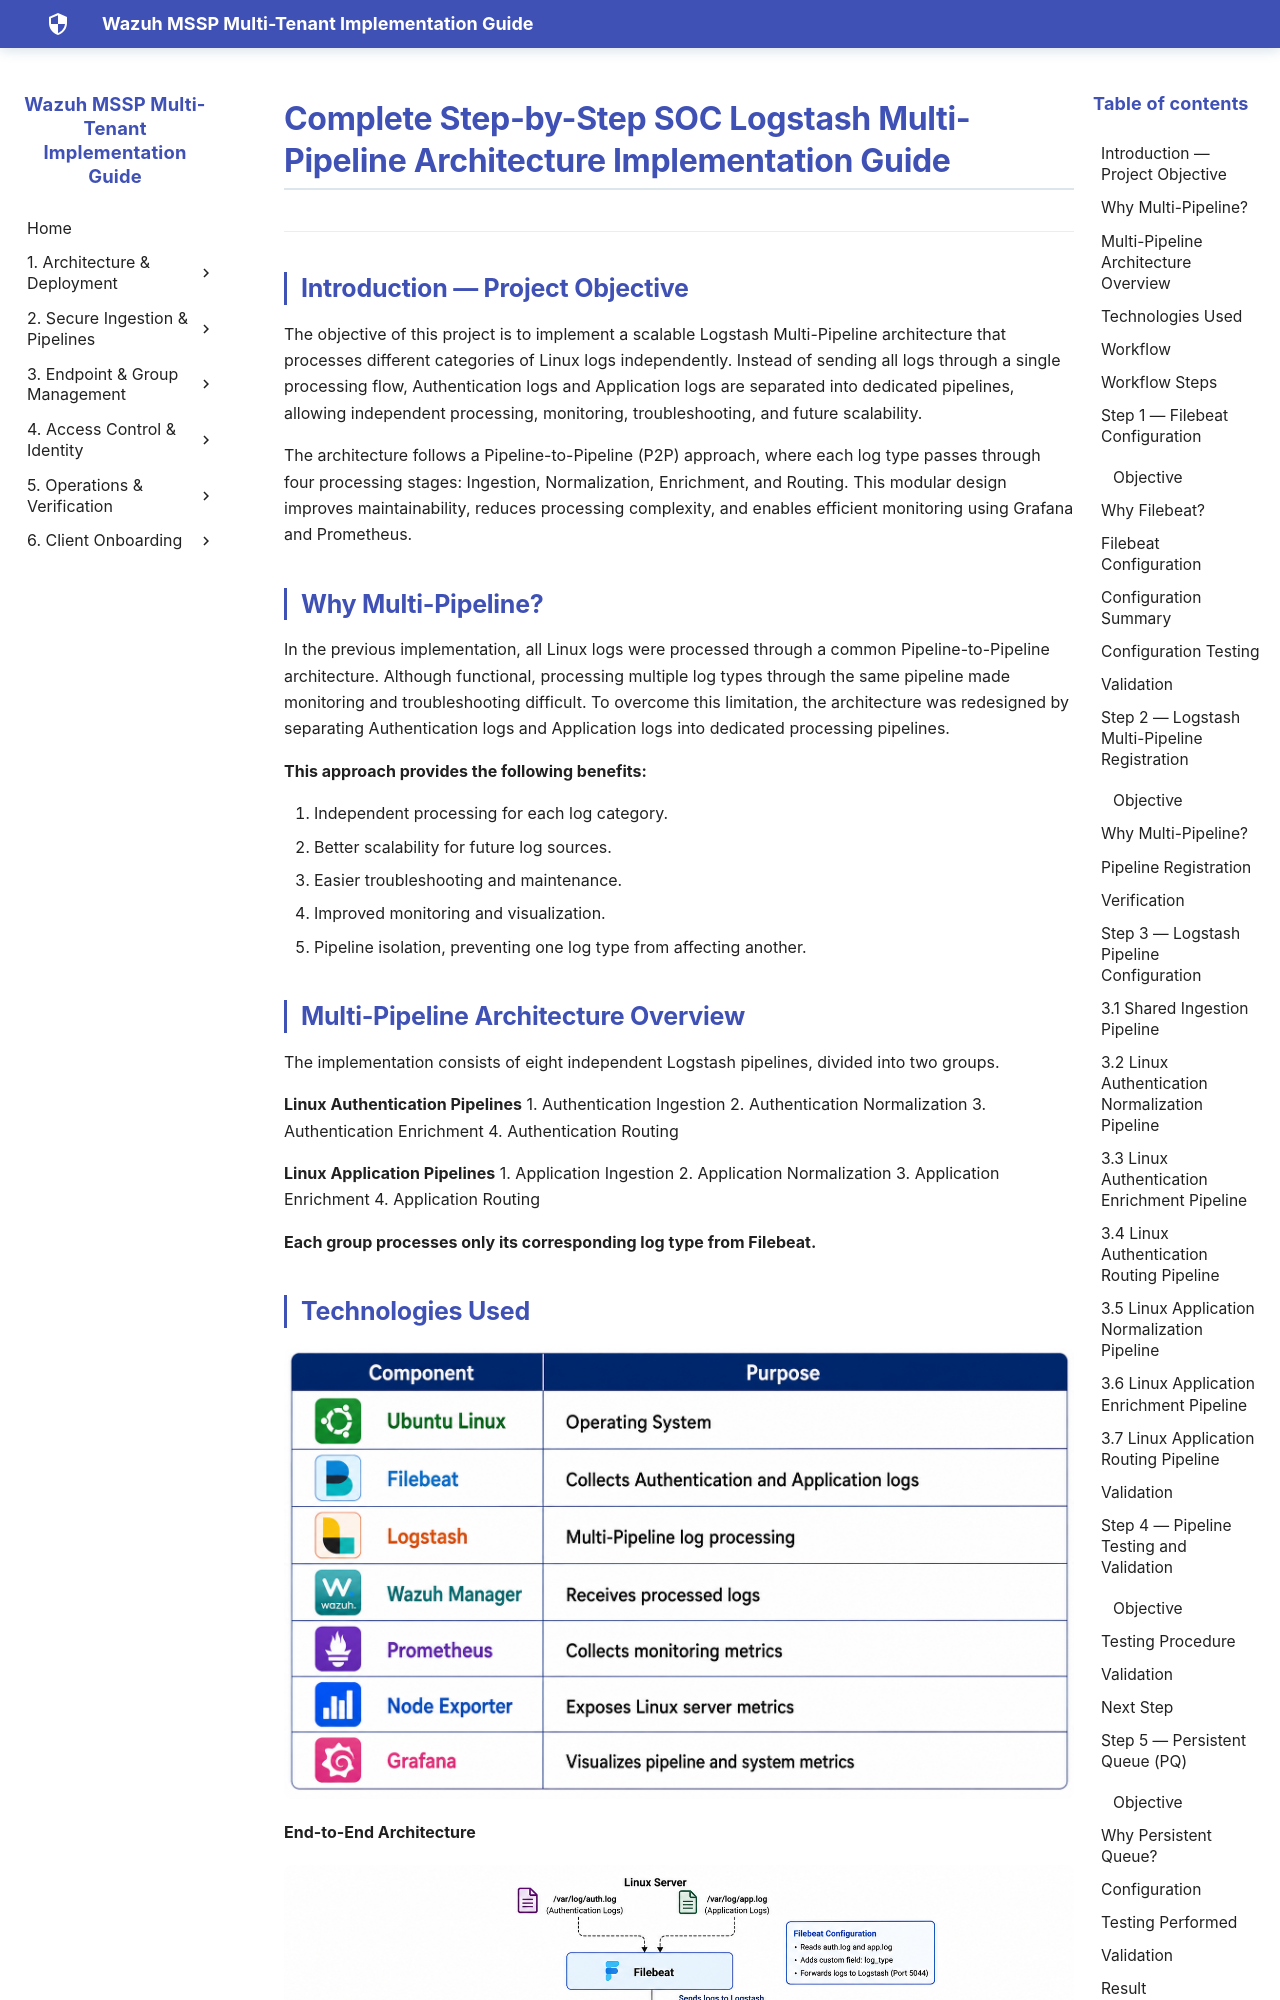

repository: SaiKrishnaCharyGuntupalli/wazuh-html-docs · page: POC's/Yaseen/SOC Logstash Multi-Pipeline Architecture Implementation Guide/SOC_Logstash_Multi_Pipeline/index.html · generator: mkdocs

# Complete Step-by-Step SOC Logstash Multi-Pipeline Architecture Implementation Guide

---

## Introduction — Project Objective

The objective of this project is to implement a scalable Logstash Multi-Pipeline architecture that processes different categories of Linux logs independently. Instead of sending all logs through a single processing flow, Authentication logs and Application logs are separated into dedicated pipelines, allowing independent processing, monitoring, troubleshooting, and future scalability.

The architecture follows a Pipeline-to-Pipeline (P2P) approach, where each log type passes through four processing stages: Ingestion, Normalization, Enrichment, and Routing. This modular design improves maintainability, reduces processing complexity, and enables efficient monitoring using Grafana and Prometheus.

## Why Multi-Pipeline?

In the previous implementation, all Linux logs were processed through a common Pipeline-to-Pipeline architecture. Although functional, processing multiple log types through the same pipeline made monitoring and troubleshooting difficult. To overcome this limitation, the architecture was redesigned by separating Authentication logs and Application logs into dedicated processing pipelines.

**This approach provides the following benefits:**

1. Independent processing for each log category.
2. Better scalability for future log sources.
3. Easier troubleshooting and maintenance.
4. Improved monitoring and visualization.
5. Pipeline isolation, preventing one log type from affecting another.

## Multi-Pipeline Architecture Overview

The implementation consists of eight independent Logstash pipelines, divided into two groups.

**Linux Authentication Pipelines**
1. Authentication Ingestion
2. Authentication Normalization
3. Authentication Enrichment
4. Authentication Routing

**Linux Application Pipelines**
1. Application Ingestion
2. Application Normalization
3. Application Enrichment
4. Application Routing

**Each group processes only its corresponding log type from Filebeat.**
